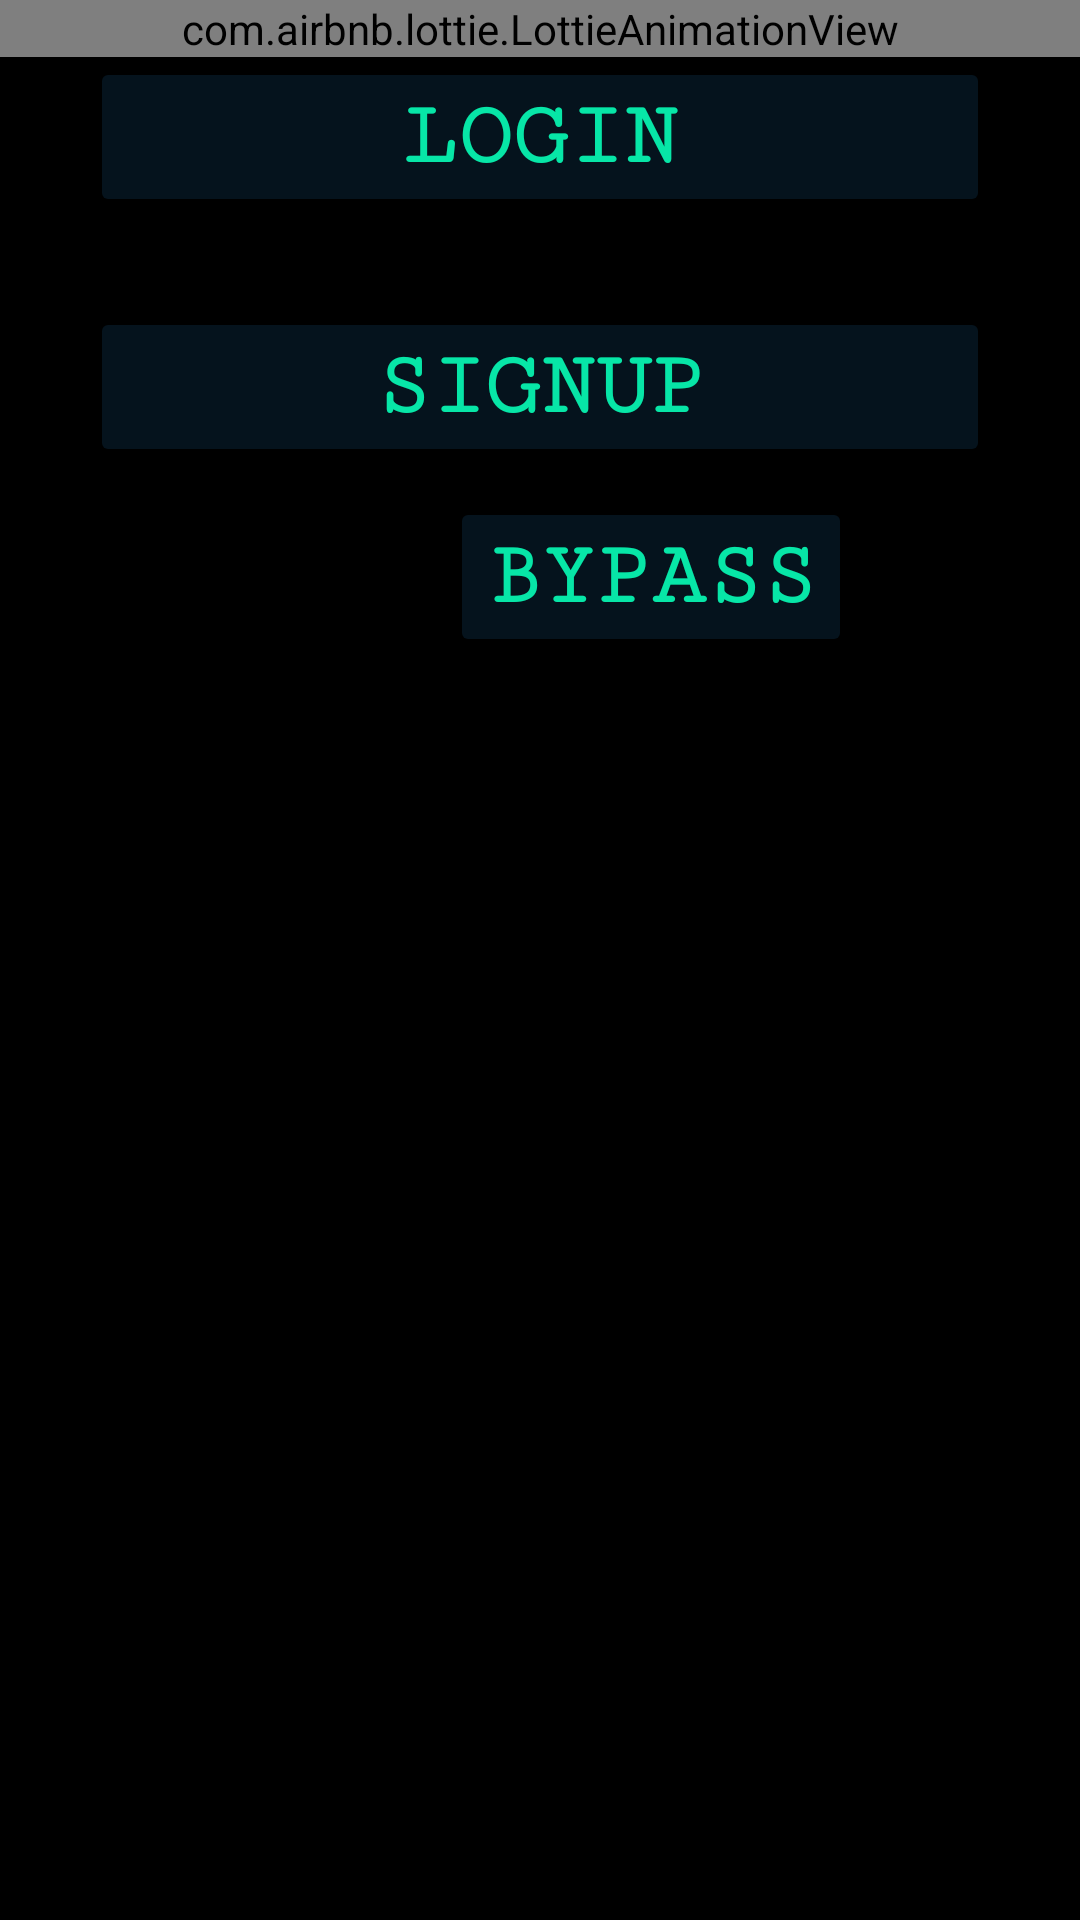

Write the Android layout XML for this screen, with the resource values it uses.
<!-- AndroidManifest.xml: application theme Theme.Animationandshared -->
<!-- res/layout/activity_main.xml -->
<?xml version="1.0" encoding="utf-8"?>
<LinearLayout xmlns:android="http://schemas.android.com/apk/res/android"
    xmlns:app="http://schemas.android.com/apk/res-auto"
    xmlns:tools="http://schemas.android.com/tools"
    android:id="@+id/main"
    android:layout_width="match_parent"
    android:layout_height="match_parent"
    android:background="@color/black"
    android:orientation="vertical"
    tools:context=".MainActivity">

    <com.airbnb.lottie.LottieAnimationView
        android:layout_width="match_parent"
        android:layout_height="wrap_content"
        android:layout_gravity="center_vertical"
        app:lottie_autoPlay="true"
        app:lottie_loop="true"
        app:lottie_rawRes="@raw/animation" />

    <Button
        android:layout_width="match_parent"
        android:layout_height="wrap_content"
        android:layout_marginLeft="30dp"
        android:id="@+id/login"
        android:text="Login"
        android:textStyle="bold"
        android:textColor="#07E6A7"
        android:textSize="30dp"
        android:fontFamily="serif-monospace"
        android:backgroundTint="#05131D"
        android:layout_marginRight="30dp" />
    <Button
        android:layout_width="match_parent"
        android:layout_height="wrap_content"
        android:id="@+id/signup"
        android:text="Signup"
        android:textStyle="bold"
        android:fontFamily="serif-monospace"
        android:backgroundTint="#05131D"
        android:textColor="#07E6A7"
        android:textSize="30dp"
        android:layout_marginTop="30dp"
        android:layout_marginLeft="30dp"
        android:layout_marginRight="30dp"/>
    <Button
        android:layout_width="wrap_content"
        android:layout_height="wrap_content"
        android:layout_marginStart="150dp"
        android:layout_marginTop="10dp"
        android:backgroundTint="#05131D"
        android:text="BYpass"
        android:textColor="#07E6A7"
        android:textStyle="bold"
        android:textSize="30dp"
        android:id="@+id/bypass"
        android:fontFamily="serif-monospace"/>


</LinearLayout>
<!-- resources referenced by this layout -->
<resources>
  <color name="black">#FF000000</color>
  <style name="Theme.Animationandshared" parent="Base.Theme.Animationandshared" />
  <style name="Base.Theme.Animationandshared" parent="Theme.Material3.DayNight.NoActionBar">
          
          
      </style>
</resources>
